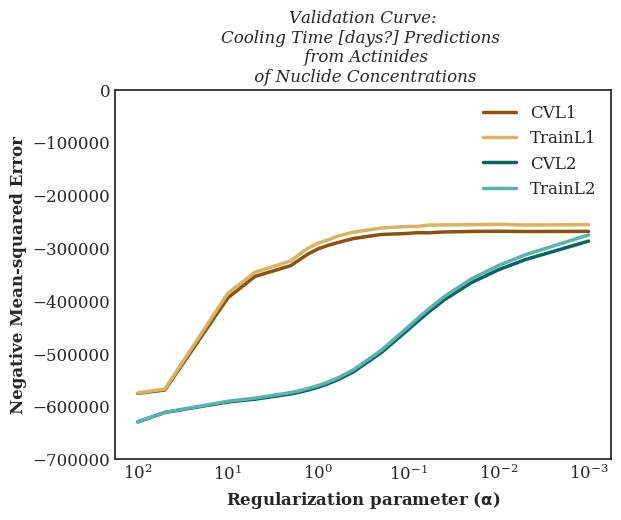

The data file committed next to this chart (first rows):
, CVL1, TrainL1, CVL2, TrainL2
0.001, -268564, -255857, -286949, -275237
0.005, -268788, -256490, -321870, -312694
0.01, -268330, -255194, -341275, -333248
0.02, -268658, -255846, -365638, -358691
0.04, -269664, -256373, -398327, -392248
0.06, -271278, -256644, -421795, -416135
0.08, -271046, -259336, -439942, -434566
0.1, -272418, -259178, -454476, -449321
0.2, -274435, -262180, -498369, -493916
0.4, -281895, -269897, -533913, -530134
0.6, -289656, -277313, -549352, -545920
0.8, -295759, -285559, -558055, -554845
1.0, -301679, -290801, -563687, -560637
1.3, -311677, -300571, -569245, -566372
1.7, -325039, -314943, -573940, -571240
2.0, -333328, -324405, -576384, -573787
5.0, -353852, -345920, -586356, -584373
10.0, -394312, -385592, -591677, -590253
50.0, -568989, -567094, -611649, -611351
100.0, -575507, -574594, -629337, -629138
